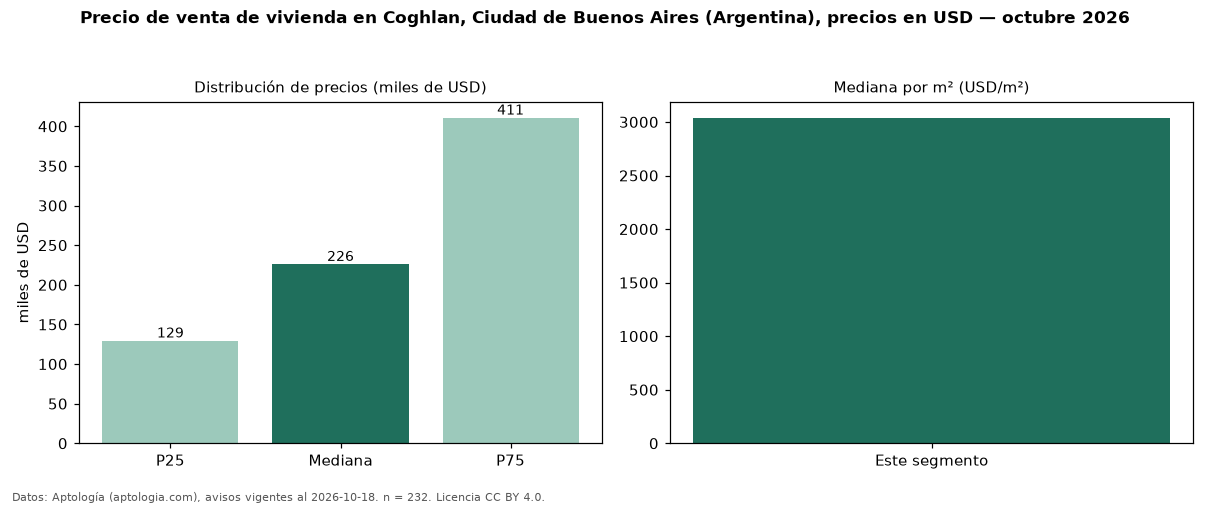

Values plotted in this chart, from the file beside it:
seccion, metrica, valor, moneda, n
precio, p25, 129375, USD, 232
precio, mediana, 226000, USD, 232
precio, p75, 410700, USD, 232
precio, minimo, 35000, USD, 232
precio, maximo, 1500000, USD, 232
m2, mediana_precio_m2, 3038, USD, 232
m2, area_mediana_m2, 68.0, m2, 232
banos, mediana_banos, 1.5, , 
fuente, fecha_datos, 2026-10-18, , 
fuente, atribucion, https://www.aptologia.com/ar, , 
fuente, licencia, CC BY 4.0, , 
